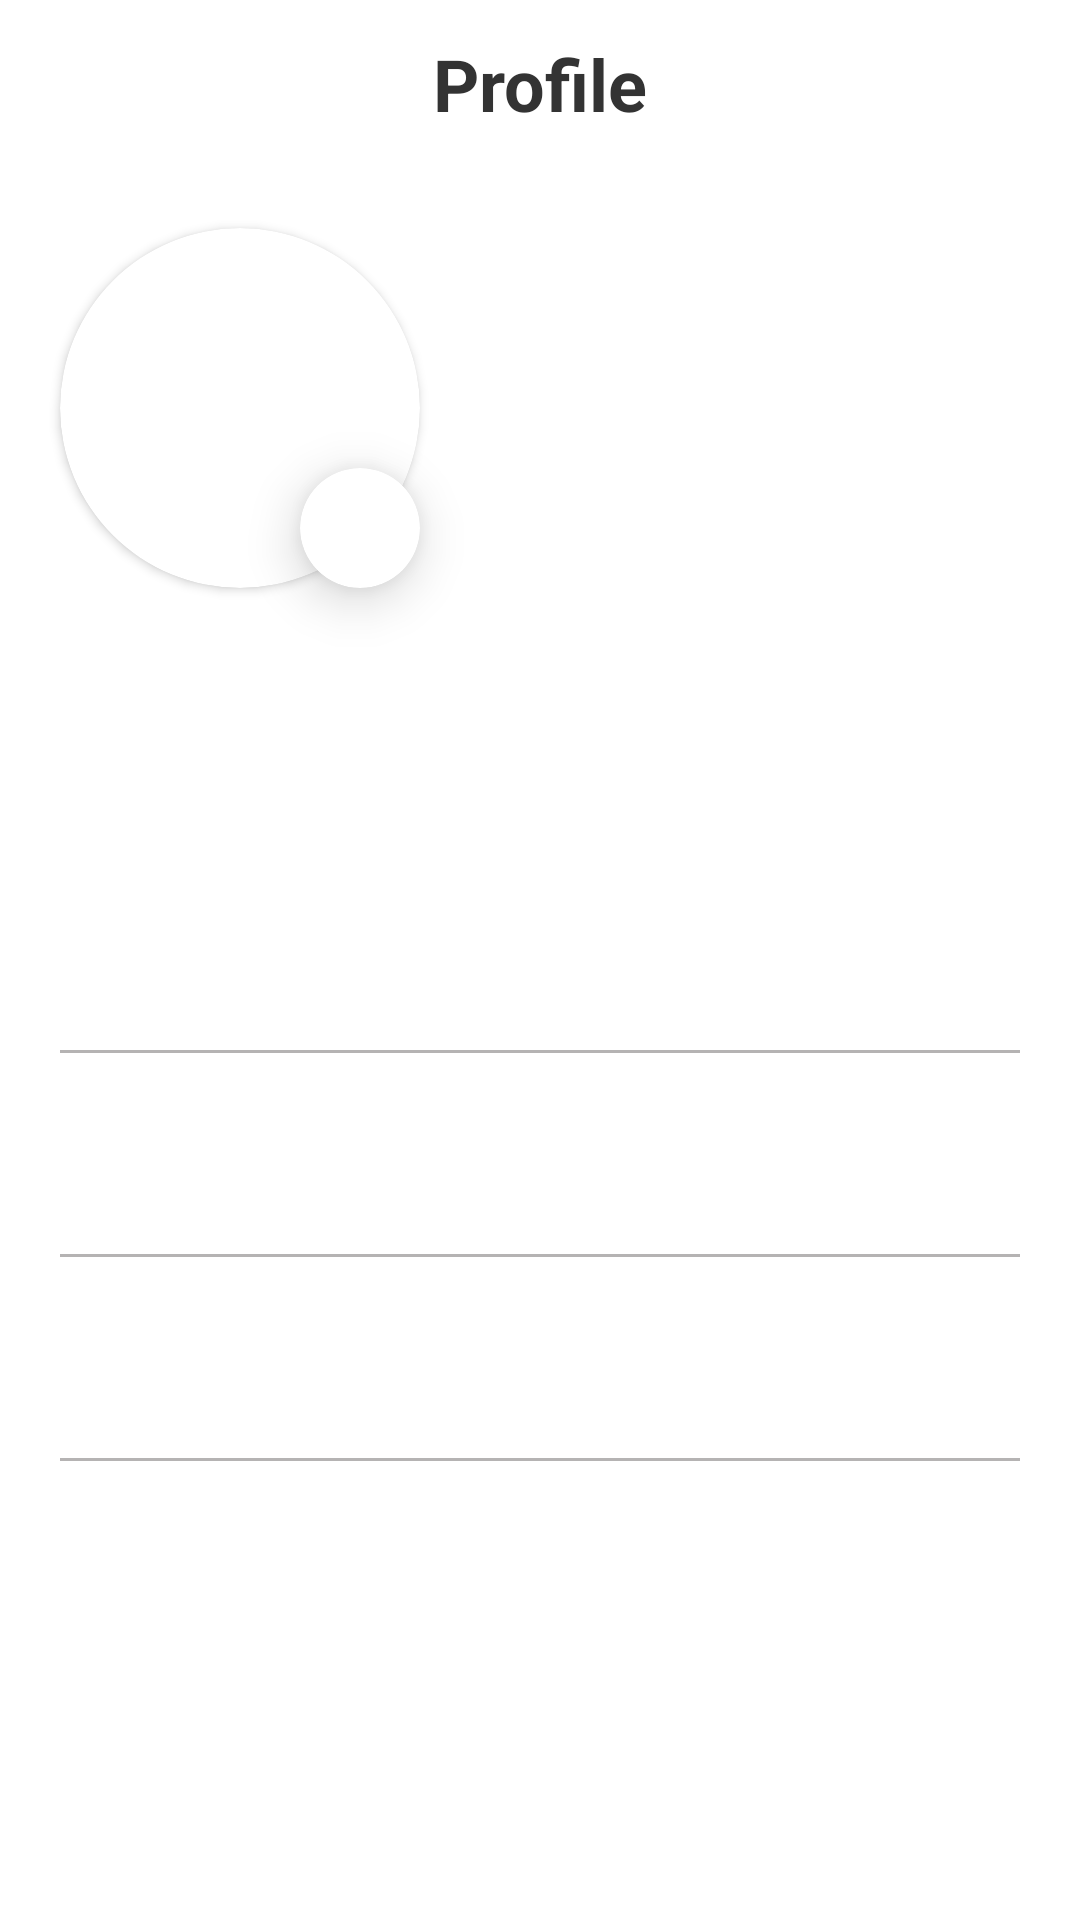

This screen was rendered from an Android layout file. Write that file and the resources it references.
<!-- AndroidManifest.xml: application theme Theme.HBApplicationGroupB -->
<!-- res/layout/fragment_profile_screen.xml -->
<?xml version="1.0" encoding="utf-8"?>
<androidx.constraintlayout.widget.ConstraintLayout xmlns:android="http://schemas.android.com/apk/res/android"
    xmlns:tools="http://schemas.android.com/tools"
    android:layout_width="match_parent"
    android:layout_height="match_parent"
    xmlns:app="http://schemas.android.com/apk/res-auto"
    tools:context=".ui.profilescreen.ProfileScreenFragment">


    <androidx.appcompat.widget.Toolbar
        android:id="@+id/fragment_bookingDetails_toolbar"
        android:layout_width="match_parent"
        android:layout_height="wrap_content"
        android:paddingLeft="10dp"
        android:paddingRight="10dp"
        app:elevation="4dp"
        app:layout_constraintBottom_toTopOf="@id/cardView"
        app:layout_constraintEnd_toEndOf="parent"
        app:layout_constraintStart_toStartOf="parent"
        app:layout_constraintTop_toTopOf="parent">

        <TextView
            android:layout_width="wrap_content"
            android:layout_height="wrap_content"
            android:layout_gravity="center|center_vertical"
            android:text="@string/tool_bar_profile"
            android:textColor="@color/profile_text_dark"
            android:textSize="24sp"
            android:textStyle="bold" />
    </androidx.appcompat.widget.Toolbar>


    <androidx.cardview.widget.CardView
        android:id="@+id/cardView"
        android:layout_width="120dp"
        android:layout_height="120dp"
        android:layout_marginTop="20dp"
        android:layout_marginStart="20dp"
        app:cardCornerRadius="60dp"
        app:layout_constraintTop_toBottomOf="@id/fragment_bookingDetails_toolbar"
        app:layout_constraintStart_toStartOf="parent"
        tools:layout_editor_absoluteY="30dp">

        <ImageView
            android:id="@+id/fragment_profile_iv"
            android:layout_width="match_parent"
            android:layout_height="match_parent"
            android:background="@drawable/emma"
            android:scaleType="centerCrop" />

    </androidx.cardview.widget.CardView>


    <androidx.cardview.widget.CardView
        android:layout_width="40dp"
        android:layout_height="40dp"
        app:cardCornerRadius="50dp"
        app:cardElevation="10dp"
        app:layout_constraintBottom_toBottomOf="@+id/cardView"
        app:layout_constraintEnd_toEndOf="@+id/cardView">

        <ImageView
            android:id="@+id/fragment_profile_upload_iv"
            android:layout_width="wrap_content"
            android:layout_height="wrap_content"
            android:layout_gravity="center|center_vertical"
            android:background="@drawable/ic_photo_camera" />

    </androidx.cardview.widget.CardView>

    <TextView
        android:id="@+id/fragment_profile_name_tv"
        android:layout_width="wrap_content"
        android:layout_height="wrap_content"
        android:layout_marginLeft="@dimen/profile_marginLeft_text"
        android:layout_marginTop="20dp"
        tools:text="Kiran Carmen"
        android:textColor="@color/profile_text_dark"
        android:textSize="@dimen/large_text_size"
        android:textStyle="bold"
        app:layout_constraintStart_toEndOf="@+id/cardView"
        app:layout_constraintTop_toBottomOf="@id/fragment_bookingDetails_toolbar" />

    <TextView
        android:id="@+id/fragment_profile_email_tv"
        android:layout_width="wrap_content"
        android:layout_height="wrap_content"
        android:layout_marginLeft="@dimen/profile_marginLeft_text"
        android:layout_marginTop="10dp"
        tools:text="kcaremen@gmail.com"
        android:textColor="@color/custom_dark_ash"
        android:textSize="@dimen/upload_profile_small_text_size"
        app:layout_constraintStart_toEndOf="@+id/cardView"
        app:layout_constraintTop_toBottomOf="@+id/fragment_profile_name_tv"/>

    <TextView
        android:layout_width="wrap_content"
        android:layout_height="wrap_content"
        android:layout_marginTop="10dp"
        tools:text="@string/edit_profile_text"
        android:textColor="@color/custom_orange"
        android:textSize="@dimen/upload_profile_small_text_size"
        app:layout_constraintStart_toStartOf="@+id/fragment_profile_email_tv"
        app:layout_constraintTop_toBottomOf="@+id/fragment_profile_email_tv" />

    <TextView
        android:id="@+id/fragment_profile_myAccount_tv"
        android:layout_width="wrap_content"
        android:layout_height="wrap_content"
        android:layout_marginTop="40dp"
        android:layout_marginLeft="20dp"
        tools:text="@string/my_account_profile_text"
        android:textColor="@color/profile_text_dark"
        android:textSize="@dimen/large_text_size"
        app:layout_constraintStart_toStartOf="parent"
        app:layout_constraintTop_toBottomOf="@+id/cardView" />


    <TextView
        android:id="@+id/fragment_profile_history_tv"
        android:layout_width="wrap_content"
        android:layout_height="wrap_content"
        android:layout_marginStart="20dp"
        android:layout_marginTop="40dp"
        tools:text="@string/bookings_history_profile"
        android:textColor="@color/custom_dark_ash"
        android:textSize="@dimen/large_text_size"
        app:layout_constraintStart_toStartOf="parent"
        app:layout_constraintTop_toBottomOf="@+id/fragment_profile_myAccount_tv" />

    <ImageView
        android:id="@+id/fragment_confirmationScreen_Confirmation_ImageView"
        android:layout_width="wrap_content"
        android:layout_height="wrap_content"
        android:layout_marginRight="20dp"
        android:src="@drawable/ic_arrow_forward"
        app:layout_constraintBottom_toBottomOf="@+id/fragment_profile_history_tv"
        app:layout_constraintEnd_toEndOf="parent" />

    <View
        android:id="@+id/view"
        android:layout_width="match_parent"
        android:layout_height="1dp"
        android:layout_marginRight="20dp"
        android:layout_marginLeft="20dp"
        android:layout_marginTop="20dp"
        android:background="@color/custom_dark_ash"
        app:layout_constraintEnd_toEndOf="parent"
        app:layout_constraintStart_toStartOf="parent"
        app:layout_constraintTop_toBottomOf="@+id/fragment_profile_history_tv" />

    
    <TextView
        android:id="@+id/fragment_profile_help_tv"
        android:layout_width="wrap_content"
        android:layout_height="wrap_content"
        android:layout_marginTop="20dp"
        android:layout_marginStart="20dp"
        tools:text="@string/help_amp_support_profile"
        android:textColor="@color/custom_dark_ash"
        android:textSize="@dimen/large_text_size"
        app:layout_constraintStart_toStartOf="parent"
        app:layout_constraintTop_toBottomOf="@+id/view" />

    <ImageView
        android:layout_width="wrap_content"
        android:layout_height="wrap_content"
        android:layout_marginRight="20dp"
        android:src="@drawable/ic_arrow_forward"
        app:layout_constraintBottom_toBottomOf="@+id/fragment_profile_help_tv"
        app:layout_constraintEnd_toEndOf="parent" />

    <View
        android:id="@+id/view2"
        android:layout_width="match_parent"
        android:layout_height="1dp"
        android:layout_marginLeft="20dp"
        android:layout_marginTop="20dp"
        android:layout_marginRight="20dp"
        android:background="@color/custom_dark_ash"
        app:layout_constraintEnd_toEndOf="parent"
        app:layout_constraintStart_toStartOf="parent"
        app:layout_constraintTop_toBottomOf="@+id/fragment_profile_help_tv" />



    <TextView
        android:id="@+id/fragment_booking_details_cancel_textView"
        android:layout_width="wrap_content"
        android:layout_height="wrap_content"
        android:layout_marginStart="20dp"
        android:layout_marginTop="20dp"
        tools:text="@string/privacy_policy_profile"
        android:textColor="@color/custom_dark_ash"
        android:textSize="@dimen/large_text_size"
        app:layout_constraintStart_toStartOf="parent"
        app:layout_constraintTop_toBottomOf="@+id/view2" />

    <ImageView
        android:layout_width="wrap_content"
        android:layout_height="wrap_content"
        android:layout_marginRight="20dp"
        android:src="@drawable/ic_arrow_forward"
        app:layout_constraintBottom_toBottomOf="@+id/fragment_booking_details_cancel_textView"
        app:layout_constraintEnd_toEndOf="parent" />

    <View
        android:id="@+id/view3"
        android:layout_width="match_parent"
        android:layout_height="1dp"
        android:layout_marginLeft="20dp"
        android:layout_marginTop="20dp"
        android:layout_marginRight="20dp"
        android:background="@color/custom_dark_ash"
        app:layout_constraintStart_toStartOf="parent"
        app:layout_constraintTop_toBottomOf="@+id/fragment_booking_details_cancel_textView" />


    <TextView
        android:layout_width="wrap_content"
        android:layout_height="wrap_content"
        android:layout_marginStart="20dp"
        android:layout_marginTop="20dp"
        tools:text="@string/logout_profile"
        android:textColor="@color/custom_dark_ash"
        android:textSize="@dimen/large_text_size"
        app:layout_constraintStart_toStartOf="parent"
        app:layout_constraintTop_toBottomOf="@+id/view3" />


</androidx.constraintlayout.widget.ConstraintLayout>
<!-- resources referenced by this layout -->
<resources>
  <color name="custom_dark_ash">#B5B3B3</color>
  <color name="custom_orange">#ff3f38</color>
  <color name="profile_text_dark">#333333</color>
  <dimen name="large_text_size">20sp</dimen>
  <dimen name="profile_marginLeft_text">30dp</dimen>
  <dimen name="upload_profile_small_text_size">16sp</dimen>
  <string name="bookings_history_profile">Bookings History</string>
  <string name="edit_profile_text">Edit profile</string>
  <string name="help_amp_support_profile">Help &amp; Support</string>
  <string name="logout_profile">Logout</string>
  <string name="my_account_profile_text">My Account</string>
  <string name="privacy_policy_profile">Privacy Policy</string>
  <string name="tool_bar_profile">Profile</string>
  <style name="Theme.HBApplicationGroupB" parent="Theme.MaterialComponents.DayNight.NoActionBar">
          
          <item name="colorPrimary">@color/custom_orange</item>
          <item name="colorPrimaryVariant">@color/custom_orange</item>
          <item name="colorOnPrimary">@color/white</item>
          
          <item name="colorSecondary">@color/teal_200</item>
          <item name="colorSecondaryVariant">@color/teal_700</item>
          <item name="colorOnSecondary">@color/black</item>
          
          <item name="android:statusBarColor" tools:targetApi="l">@color/custom_orange</item>
          
  
  
      </style>
  <color name="white">#FFFFFFFF</color>
  <color name="teal_200">#FF03DAC5</color>
  <color name="teal_700">#FF018786</color>
  <color name="black">#FF000000</color>
</resources>
